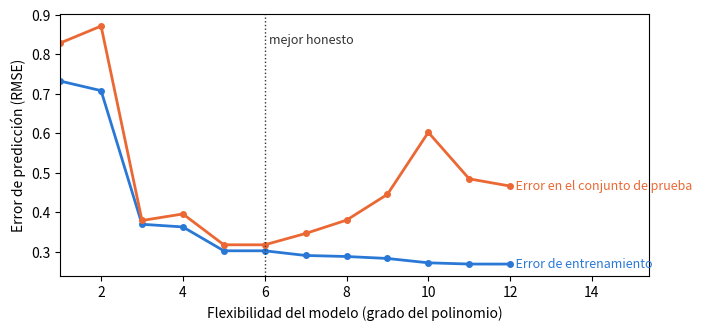

This figure's Python source:
import numpy as np
import matplotlib.pyplot as plt

SEED = 464
rng = np.random.default_rng(SEED)

def mundo(n):
    x = rng.uniform(-3, 3, n)
    return x, np.sin(1.5 * x) + rng.normal(0, .35, n)

x_entren, y_entren = mundo(40)
x_prueba, y_prueba = mundo(40)

grados = np.arange(1, 13)
err_entren, err_prueba = [], []
for g in grados:
    coefs = np.polyfit(x_entren, y_entren, g)
    err_entren.append(np.sqrt(np.mean(
        (np.polyval(coefs, x_entren) - y_entren) ** 2)))
    err_prueba.append(np.sqrt(np.mean(
        (np.polyval(coefs, x_prueba) - y_prueba) ** 2)))
mejor = grados[int(np.argmin(err_prueba))]

fig, ax = plt.subplots(figsize=(7.6, 3.4))
ax.plot(grados, err_entren, color="#2a78d6", lw=2, marker="o", ms=4)
ax.plot(grados, err_prueba, color="#eb6834", lw=2, marker="o", ms=4)
ax.axvline(mejor, color="#333333", ls=":", lw=1)
ax.text(grados[-1], err_entren[-1], "  Error de entrenamiento",
        color="#2a78d6", fontsize=9, va="center")
ax.text(grados[-1], err_prueba[-1], "  Error en el conjunto de prueba",
        color="#eb6834", fontsize=9, va="center")
ax.text(mejor + .1, max(err_prueba) * .95, "mejor honesto",
        color="#333333", fontsize=9)
ax.set_xlabel("Flexibilidad del modelo (grado del polinomio)")
ax.set_ylabel("Error de predicción (RMSE)")
ax.set_xlim(grados[0], grados[-1] + 3.4)
plt.show()

# Espacio de borrador — usa esta celda para cualquier código que necesiten los pasos.
